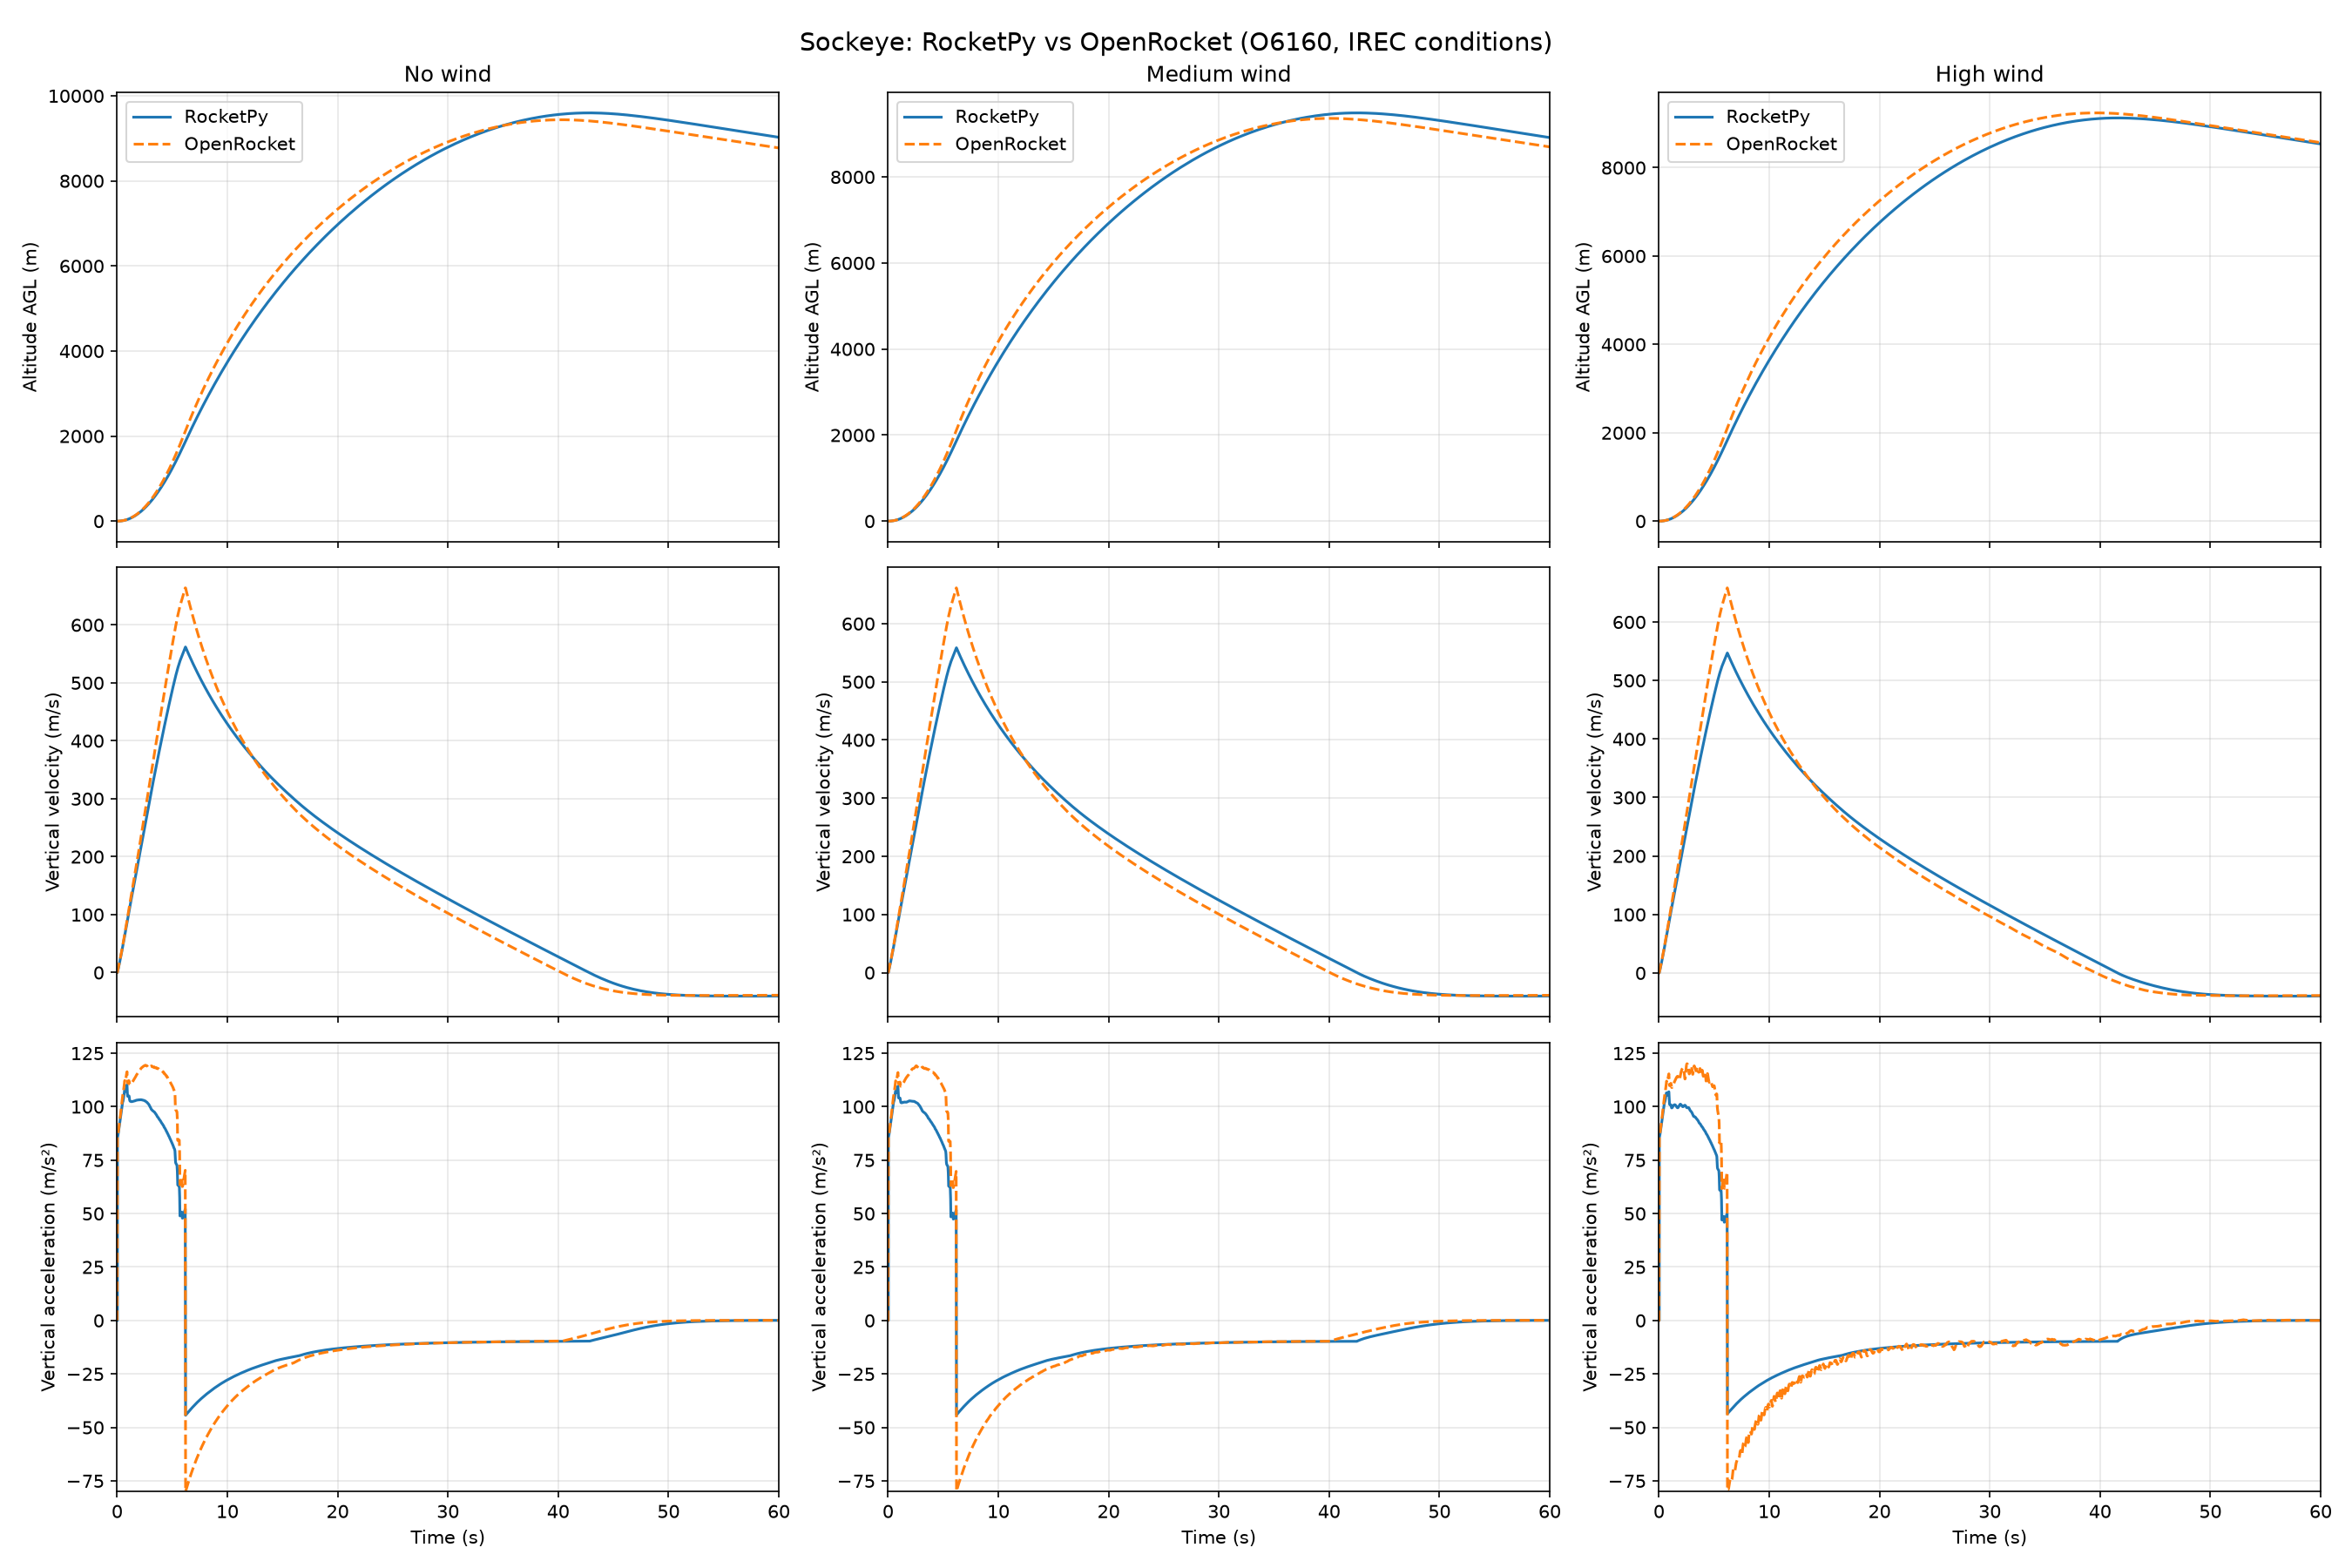

The data file committed next to this chart (first rows):
Scenario, Quantity, RocketPy, OpenRocket, Difference (%)
OR match: no wind, Apogee AGL (m), 9598, 9437, 1.7
OR match: no wind, Apogee time (s), 42.8, 40.3, 6.2
OR match: no wind, Max speed (m/s), 564.3, 666.5, -15.3
OR match: no wind, Max Mach, 1.644, 1.963, -16.3
OR match: no wind, Rail exit speed (m/s), 21.56, 27.56, -21.8
OR match: no wind, Landing time (s), 396.6, 397.2, -0.2
OR match: no wind, Landing drift (m), 1522, 1359, 12.0
OR match: medium wind, Apogee AGL (m), 9489, 9361, 1.4
OR match: medium wind, Apogee time (s), 42.51, 40.13, 5.9
OR match: medium wind, Max speed (m/s), 564.3, 666.8, -15.4
OR match: medium wind, Max Mach, 1.645, 1.964, -16.3
OR match: medium wind, Rail exit speed (m/s), 21.55, 26.78, -19.5
OR match: medium wind, Landing time (s), 393.9, 395.2, -0.3
OR match: medium wind, Landing drift (m), 1527, 1094, 39.6
OR match: high wind, Apogee AGL (m), 9126, 9240, -1.2
OR match: high wind, Apogee time (s), 41.59, 39.7, 4.8
OR match: high wind, Max speed (m/s), 564, 665.9, -15.3
OR match: high wind, Max Mach, 1.647, 1.967, -16.3
OR match: high wind, Rail exit speed (m/s), 21.55, 26.78, -19.5
OR match: high wind, Landing time (s), 384.4, 396.3, -3.0
OR match: high wind, Landing drift (m), 1452, 167.9, 765.3
